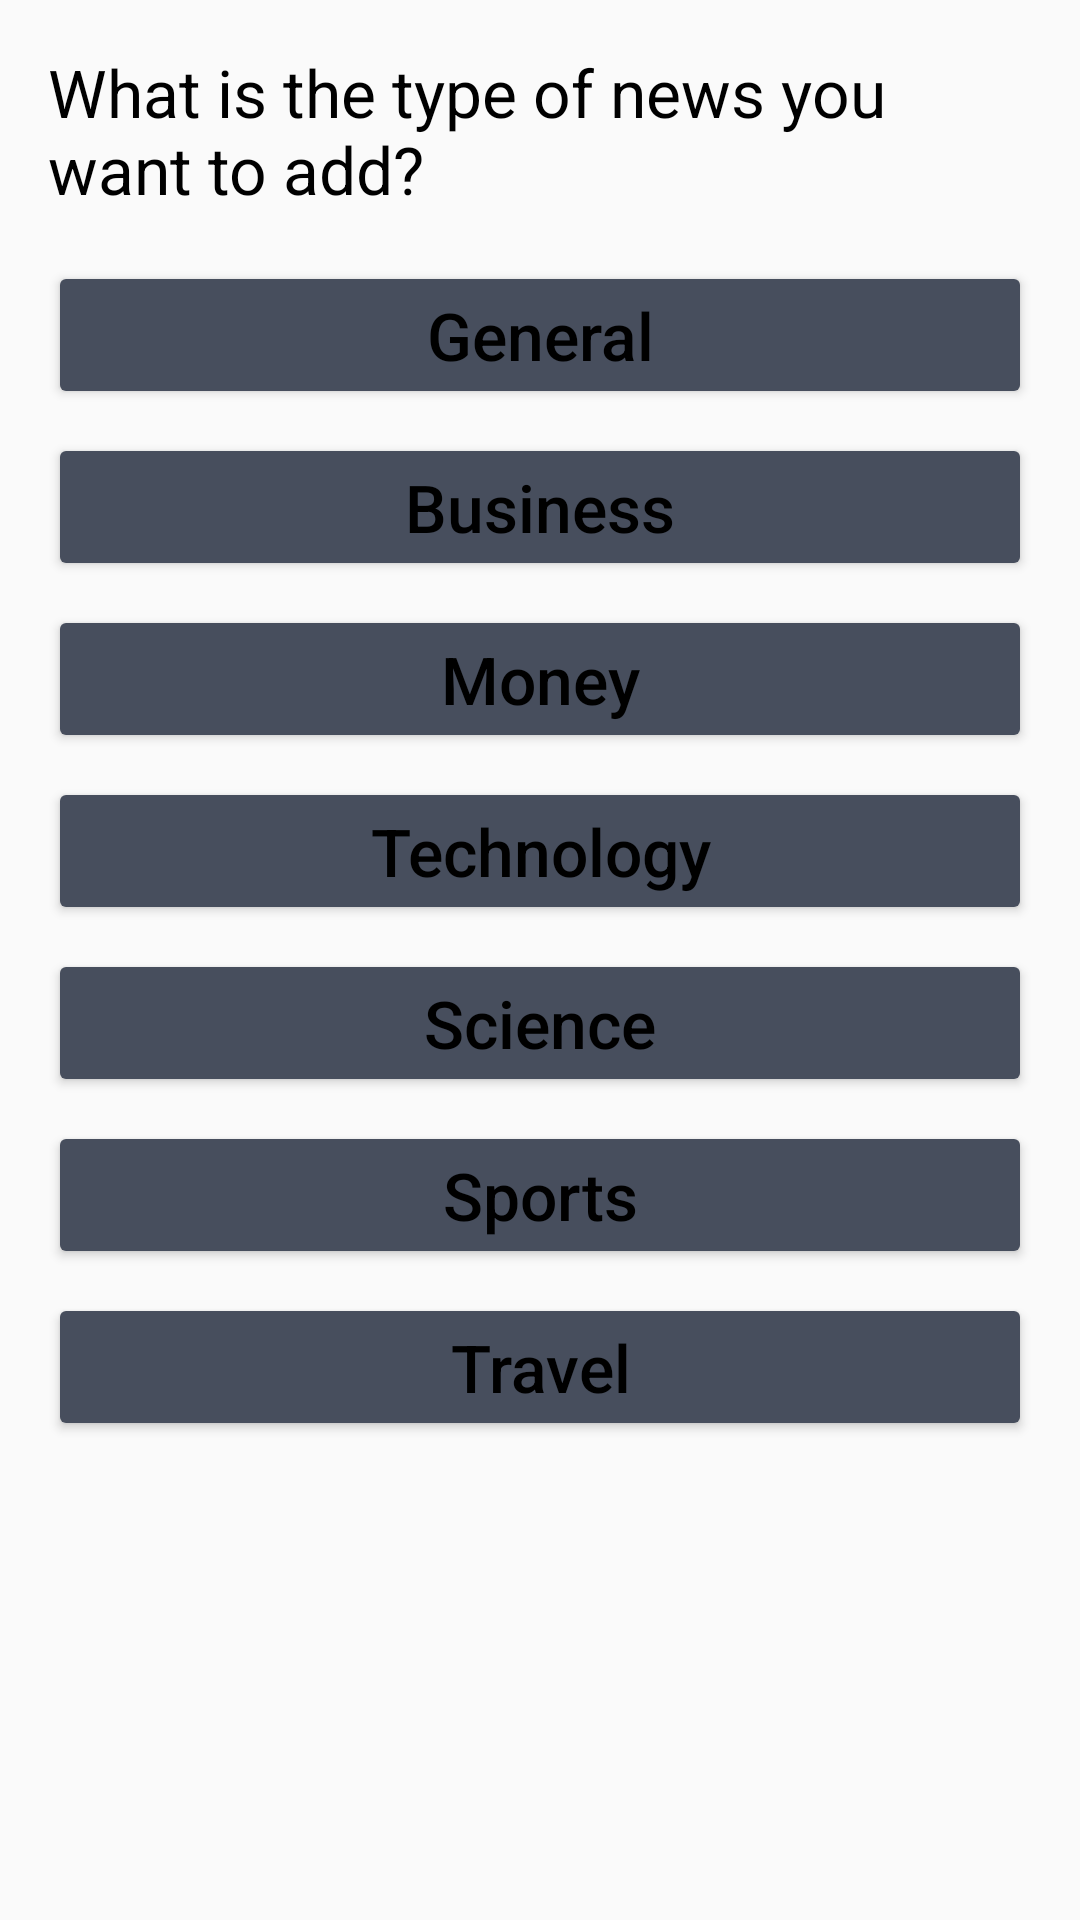

Produce the Android XML layout that renders to this screen, including the resource entries it uses.
<!-- AndroidManifest.xml: application theme AppTheme -->
<!-- res/layout/news_app_widget_configure.xml -->
<?xml version="1.0" encoding="utf-8"?>
<ScrollView xmlns:android="http://schemas.android.com/apk/res/android"
    android:layout_width="match_parent"
    android:layout_height="match_parent">

    <LinearLayout
        android:layout_width="match_parent"
        android:layout_height="wrap_content"
        android:orientation="vertical"
        android:padding="16dp">

        <TextView
            android:layout_width="match_parent"
            android:layout_height="wrap_content"
            android:layout_marginBottom="8dp"
            android:text="@string/configure"
            android:textAllCaps="false"
            android:textColor="#000"
            android:textSize="22sp"
            android:textStyle="normal" />


        <Button
            android:id="@+id/general_news"
            android:layout_width="match_parent"
            android:layout_height="wrap_content"
            android:layout_marginTop="8dp"
            android:contentDescription="@string/dummy"
            android:text="@string/general"
            android:textAllCaps="false"
            android:textColor="#000"
            android:textSize="22sp"
            android:textStyle="normal" />

        <Button
            android:id="@+id/business_news"
            android:layout_width="match_parent"
            android:layout_height="wrap_content"
            android:layout_marginTop="8dp"
            android:contentDescription="@string/dummy"
            android:text="@string/business"
            android:textAllCaps="false"
            android:textColor="#000"
            android:textSize="22sp"
            android:textStyle="normal" />

        <Button
            android:id="@+id/money_news"
            android:layout_width="match_parent"
            android:layout_height="wrap_content"
            android:layout_marginTop="8dp"
            android:contentDescription="@string/dummy"
            android:text="@string/money"
            android:textAllCaps="false"
            android:textColor="#000"
            android:textSize="22sp"
            android:textStyle="normal" />

        <Button
            android:id="@+id/technology_news"
            android:layout_width="match_parent"
            android:layout_height="wrap_content"
            android:layout_marginTop="8dp"
            android:contentDescription="@string/dummy"
            android:text="@string/technology"
            android:textAllCaps="false"
            android:textColor="#000"
            android:textSize="22sp"
            android:textStyle="normal" />

        <Button
            android:id="@+id/science_news"
            android:layout_width="match_parent"
            android:layout_height="wrap_content"
            android:layout_marginTop="8dp"
            android:contentDescription="@string/dummy"
            android:text="@string/science"
            android:textAllCaps="false"
            android:textColor="#000"
            android:textSize="22sp"
            android:textStyle="normal" />

        <Button
            android:id="@+id/sports_news"
            android:layout_width="match_parent"
            android:layout_height="wrap_content"
            android:layout_marginTop="8dp"
            android:contentDescription="@string/dummy"
            android:text="@string/sports"
            android:textAllCaps="false"
            android:textColor="#000"
            android:textSize="22sp"
            android:textStyle="normal" />

        <Button
            android:id="@+id/travel_news"
            android:layout_width="match_parent"
            android:layout_height="wrap_content"
            android:layout_marginTop="8dp"
            android:contentDescription="@string/dummy"
            android:text="@string/travel"
            android:textAllCaps="false"
            android:textColor="#000"
            android:textSize="22sp"
            android:textStyle="normal" />

    </LinearLayout>

</ScrollView>
<!-- resources referenced by this layout -->
<resources>
  <string name="business">Business</string>
  <string name="configure">What is the type of news you want to add?</string>
  <string name="dummy">DUMMY</string>
  <string name="general">General</string>
  <string name="money">Money</string>
  <string name="science">Science</string>
  <string name="sports">Sports</string>
  <string name="technology">Technology</string>
  <string name="travel">Travel</string>
  <style name="AppTheme" parent="Theme.AppCompat.Light.DarkActionBar">
          
          <item name="colorPrimary">@color/colorPrimary</item>
          <item name="colorPrimaryDark">@color/colorPrimaryDark</item>
          <item name="colorAccent">@color/colorAccent</item>
          <item name="colorButtonNormal">@color/nromalbutton</item>
          <item name="actionBarStyle">@style/MiwokAppBarStyle</item>
          <item name="android:windowContentOverlay">@null</item>
      </style>
  <color name="colorPrimary">#474e5d</color>
  <color name="colorPrimaryDark">#474e5d</color>
  <color name="colorAccent">#474e5d</color>
  <color name="nromalbutton">#474e5d</color>
  <style name="MiwokAppBarStyle" parent="style/Widget.AppCompat.Light.ActionBar.Solid.Inverse">
  
          <item name="elevation">0dp</item>
      </style>
</resources>
